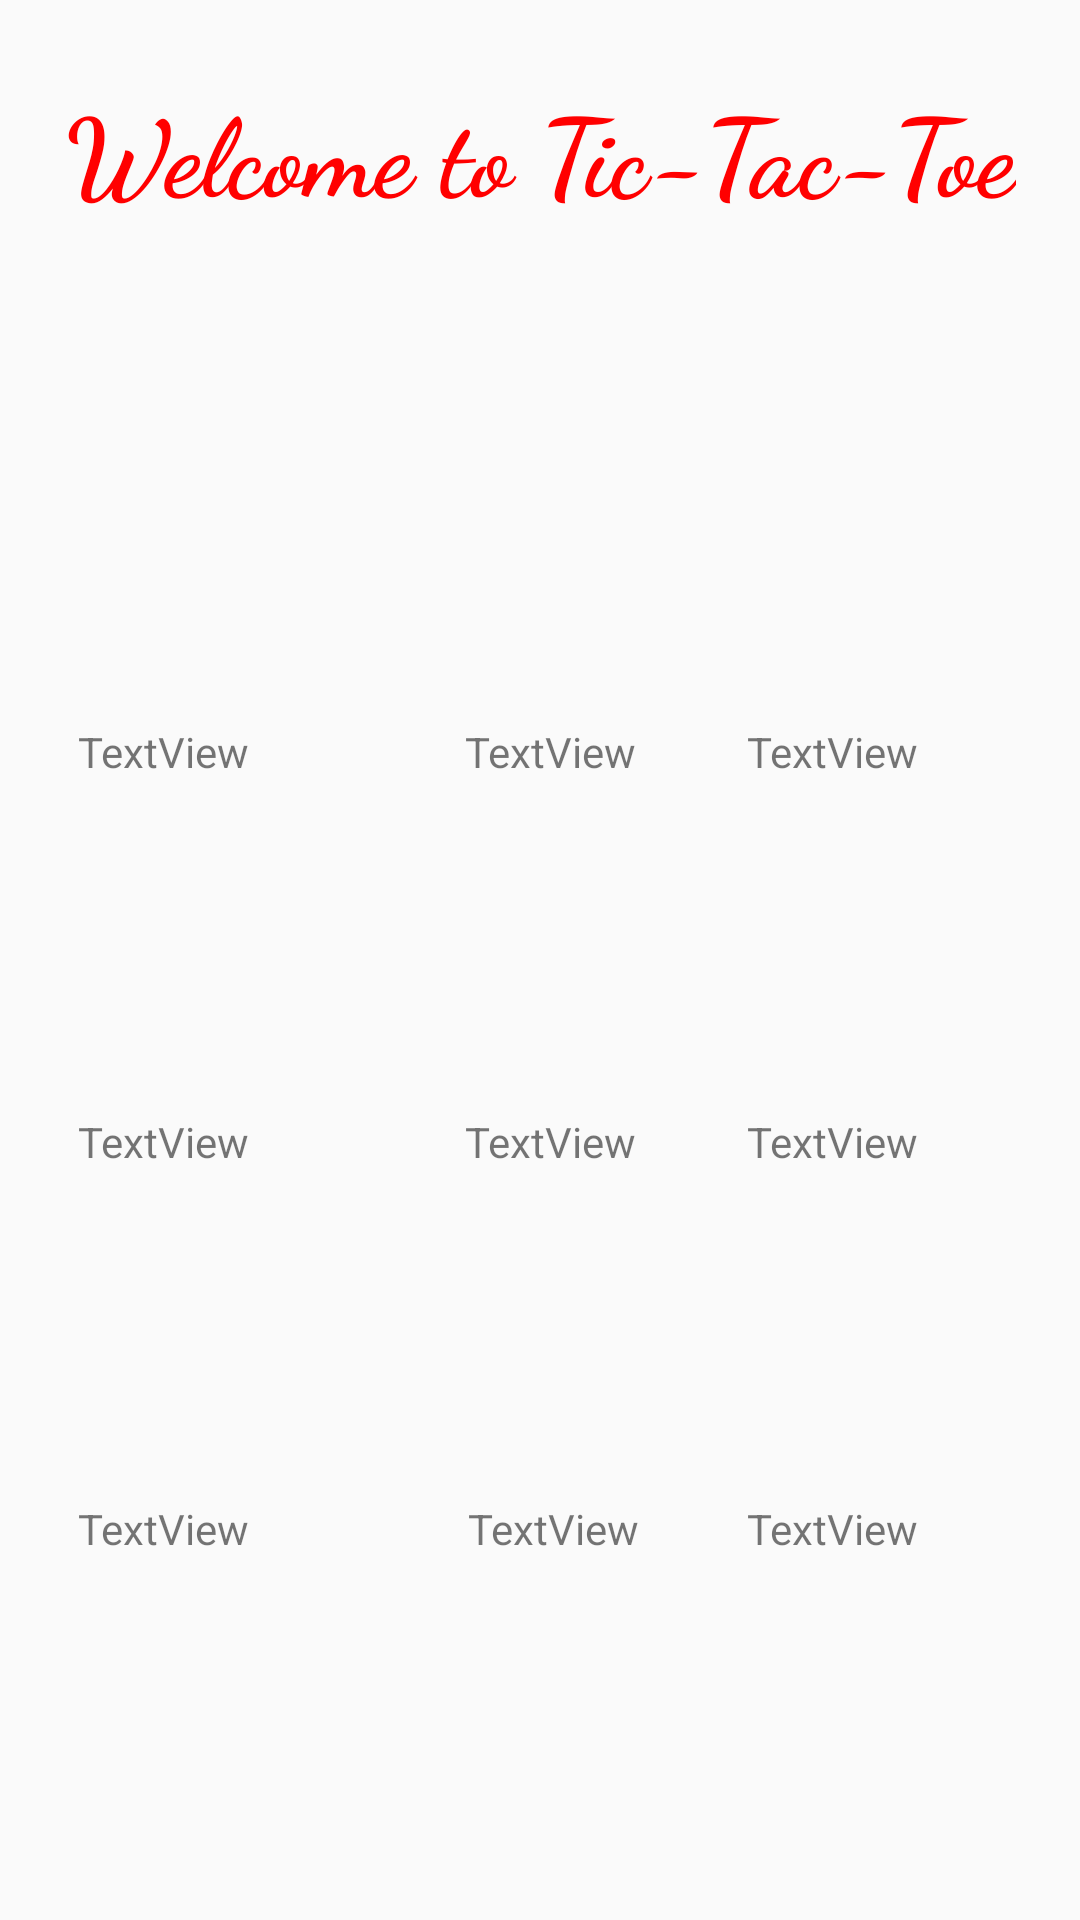

This screen was rendered from an Android layout file. Write that file and the resources it references.
<!-- AndroidManifest.xml: application theme AppTheme -->
<!-- res/layout/activity_game.xml -->
<?xml version="1.0" encoding="utf-8"?>
<androidx.constraintlayout.widget.ConstraintLayout xmlns:android="http://schemas.android.com/apk/res/android"
    xmlns:app="http://schemas.android.com/apk/res-auto"
    xmlns:tools="http://schemas.android.com/tools"
    android:layout_width="match_parent"
    android:layout_height="match_parent"
    tools:context=".Game">

    <TextView
        android:id="@+id/textView"
        android:layout_width="wrap_content"
        android:layout_height="wrap_content"
        android:layout_marginTop="25dp"
        android:text="@string/heading"
        android:textColor="#FF0000"
        android:textSize="36sp"
        android:textStyle="bold"
        app:fontFamily="cursive"
        app:layout_constraintEnd_toEndOf="parent"
        app:layout_constraintStart_toStartOf="parent"
        app:layout_constraintTop_toTopOf="parent" />

    <ImageView
        android:id="@+id/imageView3"
        android:layout_width="516dp"
        android:layout_height="445dp"
        android:baselineAlignBottom="true"
        app:layout_constraintBottom_toBottomOf="parent"
        app:layout_constraintEnd_toEndOf="parent"
        app:layout_constraintStart_toStartOf="parent"
        app:layout_constraintTop_toBottomOf="@+id/textView"
        app:layout_constraintVertical_bias="0.392"
        app:srcCompat="@drawable/q"
        tools:ignore="MissingConstraints" />

    <TextView
        android:id="@+id/textView3"
        android:layout_width="122dp"
        android:layout_height="122dp"
        android:layout_marginStart="26dp"
        android:layout_marginLeft="26dp"
        android:layout_marginTop="241dp"
        android:layout_marginEnd="7dp"
        android:layout_marginRight="7dp"
        android:text="TextView"
        app:layout_constraintEnd_toStartOf="@+id/textView4"
        app:layout_constraintStart_toStartOf="parent"
        app:layout_constraintTop_toTopOf="parent" />

    <TextView
        android:id="@+id/textView4"
        android:layout_width="122dp"
        android:layout_height="122dp"
        android:layout_marginStart="7dp"
        android:layout_marginLeft="7dp"
        android:layout_marginTop="241dp"
        android:text="TextView"
        app:layout_constraintStart_toEndOf="@+id/textView3"
        app:layout_constraintTop_toTopOf="parent" />

    <TextView
        android:id="@+id/textView5"
        android:layout_width="122dp"
        android:layout_height="122dp"
        android:layout_marginStart="8dp"
        android:layout_marginLeft="8dp"
        android:layout_marginTop="241dp"
        android:layout_marginEnd="25dp"
        android:layout_marginRight="25dp"
        android:text="TextView"
        app:layout_constraintEnd_toEndOf="parent"
        app:layout_constraintStart_toEndOf="@+id/textView4"
        app:layout_constraintTop_toTopOf="parent" />

    <TextView
        android:id="@+id/textView6"
        android:layout_width="122dp"
        android:layout_height="122dp"
        android:layout_marginStart="26dp"
        android:layout_marginLeft="26dp"
        android:layout_marginTop="8dp"
        android:text="TextView"
        app:layout_constraintStart_toStartOf="parent"
        app:layout_constraintTop_toBottomOf="@+id/textView3" />

    <TextView
        android:id="@+id/textView7"
        android:layout_width="122dp"
        android:layout_height="122dp"
        android:layout_marginStart="7dp"
        android:layout_marginLeft="7dp"
        android:layout_marginTop="8dp"
        android:text="TextView"
        app:layout_constraintStart_toEndOf="@+id/textView6"
        app:layout_constraintTop_toBottomOf="@+id/textView4" />

    <TextView
        android:id="@+id/textView8"
        android:layout_width="122dp"
        android:layout_height="122dp"
        android:layout_marginStart="8dp"
        android:layout_marginLeft="8dp"
        android:layout_marginTop="8dp"
        android:layout_marginEnd="25dp"
        android:layout_marginRight="25dp"
        android:text="TextView"
        app:layout_constraintEnd_toEndOf="parent"
        app:layout_constraintStart_toEndOf="@+id/textView7"
        app:layout_constraintTop_toBottomOf="@+id/textView5" />

    <TextView
        android:id="@+id/textView9"
        android:layout_width="122dp"
        android:layout_height="122dp"
        android:layout_marginStart="26dp"
        android:layout_marginLeft="26dp"
        android:layout_marginTop="7dp"
        android:text="TextView"
        app:layout_constraintStart_toStartOf="parent"
        app:layout_constraintTop_toBottomOf="@+id/textView6" />

    <TextView
        android:id="@+id/textView10"
        android:layout_width="122dp"
        android:layout_height="122dp"
        android:layout_marginStart="8dp"
        android:layout_marginLeft="8dp"
        android:layout_marginTop="7dp"
        android:text="TextView"
        app:layout_constraintStart_toEndOf="@+id/textView9"
        app:layout_constraintTop_toBottomOf="@+id/textView7" />

    <TextView
        android:id="@+id/textView11"
        android:layout_width="122dp"
        android:layout_height="122dp"
        android:layout_marginStart="7dp"
        android:layout_marginLeft="7dp"
        android:layout_marginTop="7dp"
        android:layout_marginEnd="25dp"
        android:layout_marginRight="25dp"
        android:text="TextView"
        app:layout_constraintEnd_toEndOf="parent"
        app:layout_constraintStart_toEndOf="@+id/textView10"
        app:layout_constraintTop_toBottomOf="@+id/textView8" />

</androidx.constraintlayout.widget.ConstraintLayout>
<!-- resources referenced by this layout -->
<resources>
  <string name="heading">Welcome to Tic-Tac-Toe</string>
  <style name="AppTheme" parent="Theme.AppCompat.Light.NoActionBar">
  
          
          <item name="colorPrimary">@android:color/background_dark</item>
          <item name="colorPrimaryDark">@android:color/background_dark</item>
          <item name="colorAccent">@android:color/black</item>
  
      </style>
</resources>
